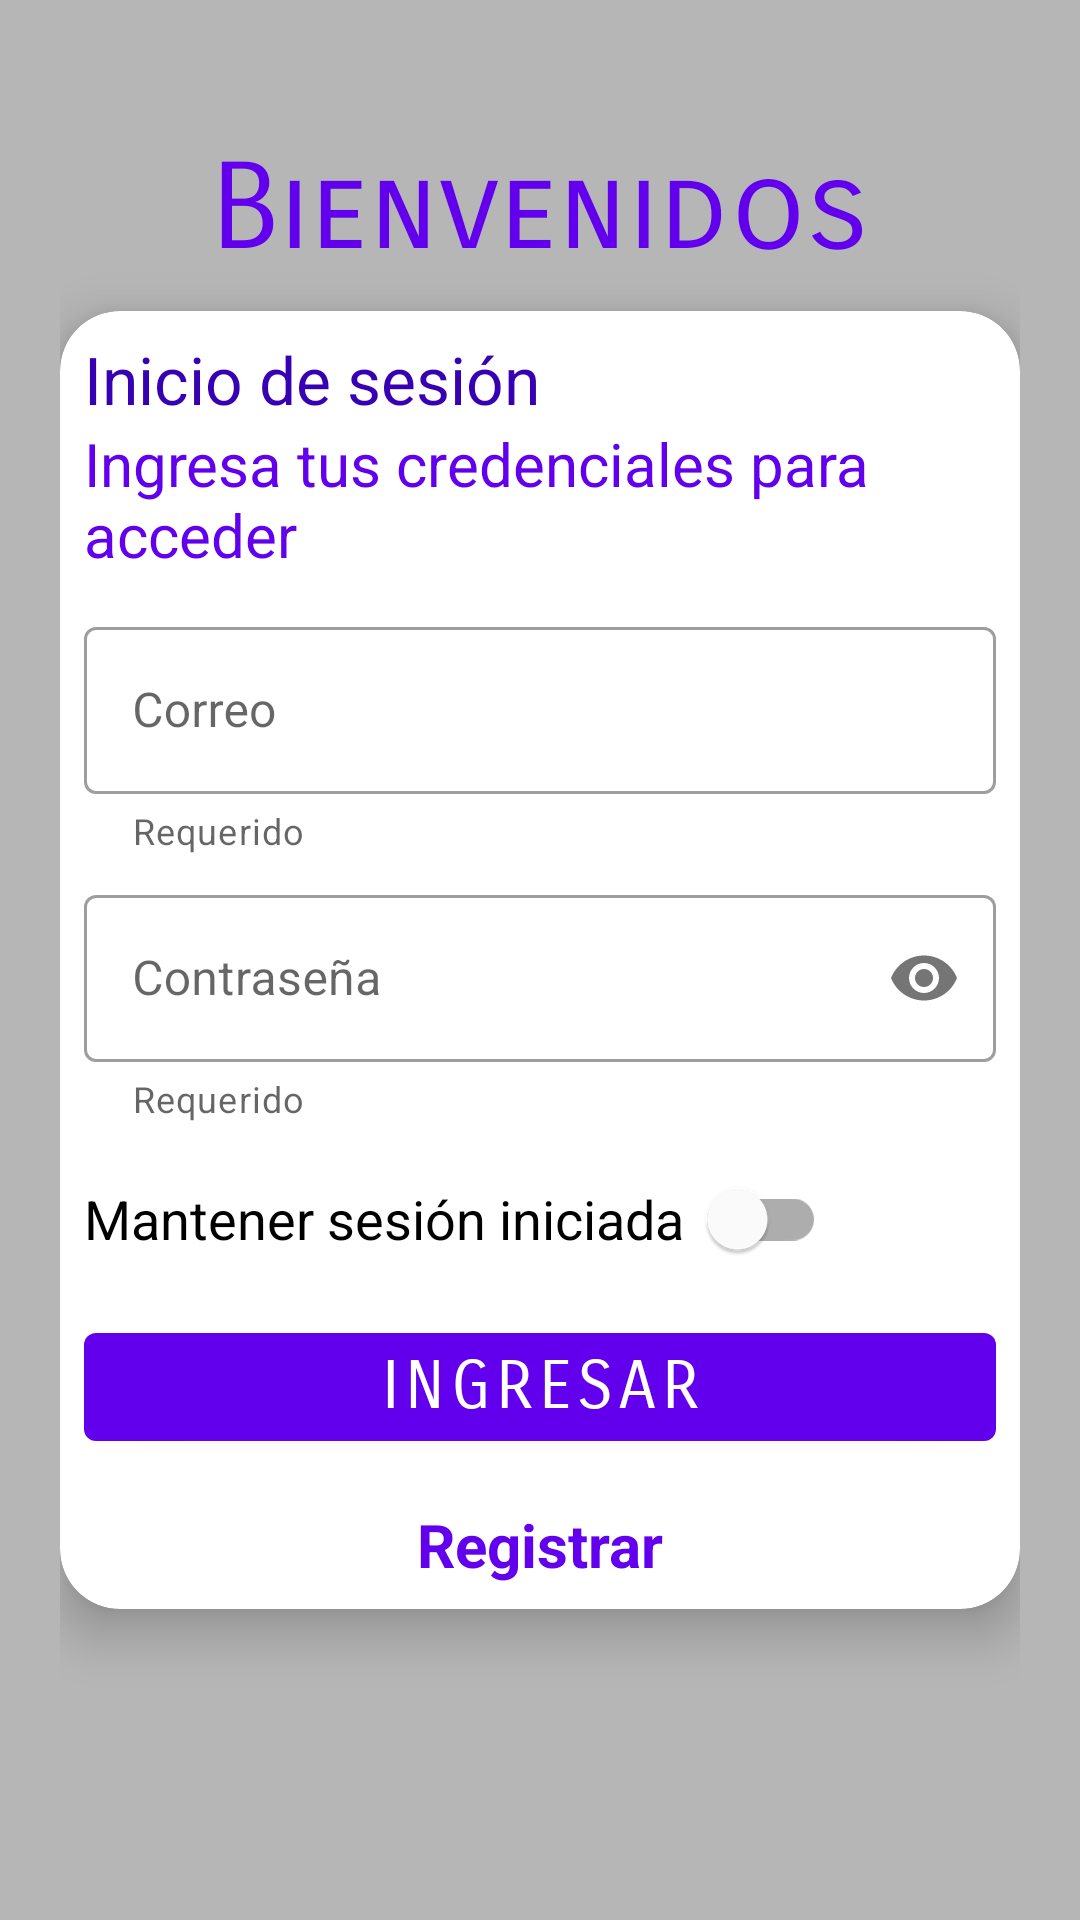

Write the Android layout XML for this screen, with the resource values it uses.
<!-- AndroidManifest.xml: application theme Theme.Biblioteca -->
<!-- res/layout/activity_login.xml -->
<?xml version="1.0" encoding="utf-8"?>
<RelativeLayout xmlns:android="http://schemas.android.com/apk/res/android"
    xmlns:app="http://schemas.android.com/apk/res-auto"
    xmlns:tools="http://schemas.android.com/tools"
    android:layout_width="match_parent"
    android:layout_height="match_parent"
    tools:context=".LoginActivity"
    android:background="#B6B6B6"
    android:padding="20dp">

    <TextView
        android:layout_width="match_parent"
        android:layout_height="wrap_content"
        android:layout_marginBottom="10dp"
        android:text="Bienvenidos"
        android:textSize="40sp"
        android:textColor="@color/design_default_color_primary"
        android:textAlignment="center"
        android:fontFamily="sans-serif-smallcaps"
        android:layout_above="@id/contenedor"/>

   <com.google.android.material.card.MaterialCardView
       android:id="@+id/contenedor"
       android:layout_width="match_parent"
       android:layout_height="wrap_content"
       android:layout_centerInParent="true"
       app:cardCornerRadius="20dp"
       app:cardElevation="10dp">

       <LinearLayout
           android:layout_width="match_parent"
           android:layout_height="wrap_content"
           android:padding="8dp"
           android:orientation="vertical">

           <TextView
               android:id="@+id/titulo"
               android:layout_width="match_parent"
               android:layout_height="wrap_content"
               android:text="Inicio de sesión"
               android:textColor="@color/design_default_color_primary_dark"
               android:textSize="22sp"
               android:fontFamily="sans-serif"/>

           <TextView
               android:id="@+id/subtitulo"
               android:layout_width="match_parent"
               android:layout_height="wrap_content"
               android:text="Ingresa tus credenciales para acceder"
               android:textColor="@color/design_default_color_primary"
               android:textSize="20sp"
               android:fontFamily="sans-serif"/>

           <com.google.android.material.textfield.TextInputLayout
               android:id="@+id/tilCorreo"
               android:layout_width="match_parent"
               android:layout_height="wrap_content"
               app:helperText="Requerido"
               app:startIconDrawable="@drawable/ic_baseline_person_24"
               style="@style/Widget.MaterialComponents.TextInputLayout.OutlinedBox"
               android:layout_marginTop="12dp"
               android:layout_marginBottom="8dp">

               <com.google.android.material.textfield.TextInputEditText
                   android:id="@+id/edCorreo"
                   android:layout_width="match_parent"
                   android:layout_height="wrap_content"
                   android:hint="Correo"
                   android:inputType="textEmailAddress"/>

           </com.google.android.material.textfield.TextInputLayout>

           <com.google.android.material.textfield.TextInputLayout
               android:id="@+id/tilContrasena"
               android:layout_width="match_parent"
               android:layout_height="wrap_content"
               app:helperText="Requerido"
               app:startIconDrawable="@drawable/ic_baseline_lock_24"
               app:passwordToggleEnabled="true"
               style="@style/Widget.MaterialComponents.TextInputLayout.OutlinedBox"
               android:layout_above="@id/recordar">

               <com.google.android.material.textfield.TextInputEditText
                   android:id="@+id/edContrasena"
                   android:layout_width="match_parent"
                   android:layout_height="wrap_content"
                   android:hint="Contraseña"
                   android:inputType="textPassword"/>

           </com.google.android.material.textfield.TextInputLayout>

           <com.google.android.material.switchmaterial.SwitchMaterial
               android:id="@+id/recordar"
               android:layout_width="wrap_content"
               android:layout_height="wrap_content"
               android:layout_marginTop="8dp"
               android:layout_marginBottom="8dp"
               android:text="Mantener sesión iniciada"
               app:switchPadding="8dp"
               android:textSize="18sp"
               android:layout_above="@id/ingresar"
               android:layout_alignParentEnd="true"
               />

           <com.google.android.material.button.MaterialButton
               android:id="@+id/ingresar"
               android:layout_width="match_parent"
               android:layout_height="wrap_content"
               android:layout_marginBottom="15dp"
               android:text="Ingresar"
               android:fontFamily="sans-serif-smallcaps"
               android:textSize="22sp"
               android:layout_above="@id/registrar"/>

           <TextView
               android:id="@+id/registrar"
               android:layout_width="match_parent"
               android:layout_height="wrap_content"
               android:text="Registrar"
               android:textSize="20sp"
               android:textColor="@color/design_default_color_primary"
               android:textStyle="bold"
               android:textAlignment="center"
               android:layout_alignParentBottom="true"/>

       </LinearLayout>

   </com.google.android.material.card.MaterialCardView>

</RelativeLayout>
<!-- resources referenced by this layout -->
<resources>
  <style name="Theme.Biblioteca" parent="Theme.MaterialComponents.Light.NoActionBar">
          
          <item name="colorPrimary">@color/purple_500</item>
          <item name="colorPrimaryVariant">@color/purple_700</item>
          <item name="colorOnPrimary">@color/white</item>
          
          <item name="colorSecondary">@color/teal_200</item>
          <item name="colorSecondaryVariant">@color/teal_700</item>
          <item name="colorOnSecondary">@color/black</item>
          
          <item name="android:statusBarColor" tools:targetApi="l">?attr/colorPrimaryVariant</item>
          
      </style>
  <!-- not gathered from this repository: default colours our renderer supplied (Android Studio template values) -->
  <color name="purple_500">#FF6200EE</color>
  <color name="purple_700">#FF3700B3</color>
  <color name="teal_200">#FF03DAC5</color>
  <color name="teal_700">#FF018786</color>
  <color name="black">#FF000000</color>
  <color name="white">#FFFFFFFF</color>
</resources>
